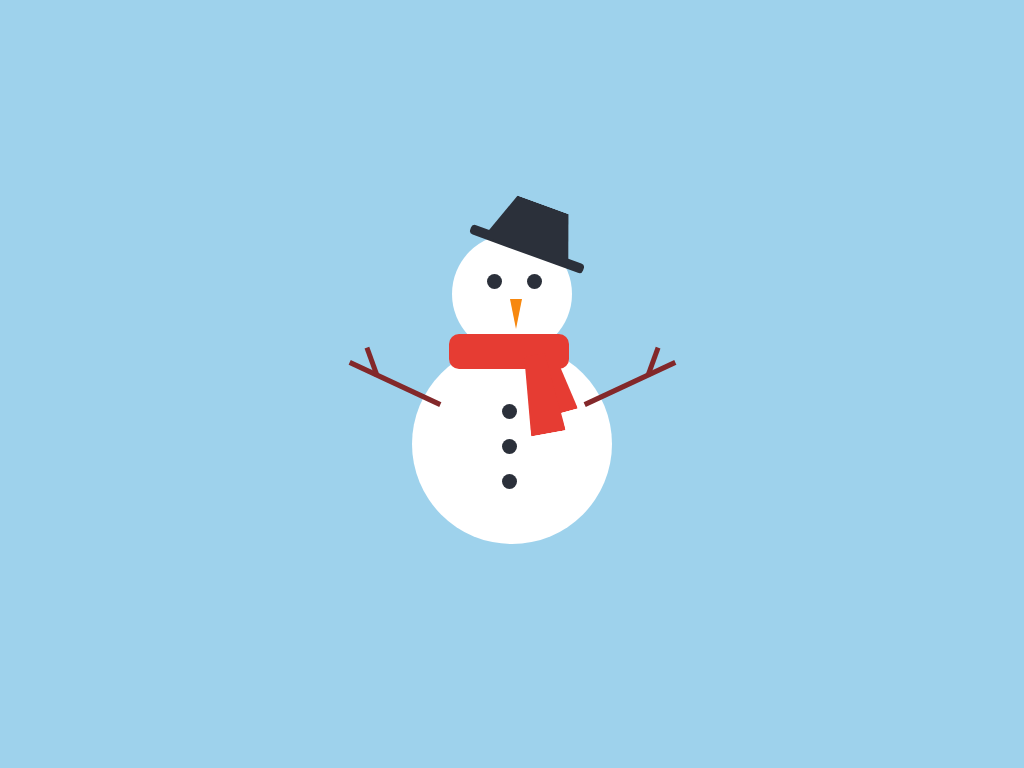

Write the HTML and CSS that draws this image.

<!-- file: index.html -->
<!DOCTYPE html>
<html lang="en">
  <head>
    <meta charset="UTF-8" />
    <meta name="viewport" content="width=device-width, initial-scale=1.0" />
    <title>Snowman</title>
    <link rel="stylesheet" href="style.css" />
  </head>
  <body>
    <div class="snowman">
      <div class="head circle">
        <div class="eye left circle"></div>
        <div class="eye right circle"></div>
        <div class="nose"></div>
        <div class="hat">
          <div class="hat-top"></div>
        </div>
      </div>
      <div class="body circle">
        <div class="buttons">
          <div class="circle"></div>
          <div class="circle"></div>
          <div class="circle"></div>
        </div>
        <div class="hand left">
          <div></div>
        </div>
        <div class="hand right">
          <div></div>
        </div>
      </div>
      <div class="scarf"></div>
      <div class="scarf2"></div>
      <div class="scarf3"></div>
    </div>
  </body>
</html>


/* file: style.css */
body {
  height: 100vh;
  display: flex;
  justify-content: center;
  align-items: center;
  margin: 0;
  padding: 0;
  background-color: #9ed2ec;
  --dark-grey: #2b303a;
  --brown: #83282a;
  --red: #e63c33;
}
div {
  position: relative;
}
.snowman {
  width: 340px;
  height: 500px;
}
.circle {
  aspect-ratio: 1/1;
  border-radius: 50%;
}
.head {
  height: 120px;
  background-color: #fff;
  top: 100px;
  left: 110px;
}
.eye {
  width: 15px;
  background: var(--dark-grey);
}
.eye.left {
  top: 40px;
  left: 35px;
}
.eye.right {
  top: 25px;
  left: 75px;
}
.nose {
  width: 30px;
  height: 30px;
  background-color: #f7880f;
  top: 35px;
  left: 49px;
  clip-path: polygon(50% 100%, 30% 0, 70% 0);
}
.hat {
  width: 120px;
  height: 10px;
  background-color: var(--dark-grey);
  border-radius: 4px;
  bottom: 50px;
  left: 15px;
  transform: rotate(20deg);
}
.hat-top {
  height: 50px;
  width: 90px;
  background-color: var(--dark-grey);
  bottom: 42px;
  left: 15px;
  clip-path: polygon(20% 0%, 80% 0%, 100% 100%, 0% 100%);
}
.body {
  width: 200px;
  background-color: #fff;
  top: 90px;
  left: 70px;
}
.buttons > div {
  width: 15px;
  background-color: var(--dark-grey);
  margin-bottom: 20px;
}
.buttons {
  top: 60px;
  left: 90px;
}
.hand {
  width: 100px;
  height: 5px;
  background-color: var(--brown);
}
.hand > div {
  width: 30px;
  height: 5px;
  bottom: 10px;
  background-color: var(--brown);
}
.hand.left {
  bottom: 68px;
  right: 67px;
  transform: rotate(25deg);
}
.hand.left > div {
  left: 5px;
  transform: rotate(45deg);
}
.hand.right {
  bottom: 73px;
  left: 168px;
  transform: rotate(-25deg);
}
.hand.right > div {
  left: 65px;
  transform: rotate(-45deg);
}
.scarf,
.scarf3 {
  width: 35px;
  background-color: var(--red);
  clip-path: polygon(20% 0%, 80% 0%, 100% 100%, 0% 100%);
}
.scarf {
  height: 50px;
  left: 195px;
  bottom: 90px;
  transform: rotate(-15deg);
}
.scarf2 {
  width: 120px;
  height: 35px;
  background-color: var(--red);
  bottom: 170px;
  left: 107px;
  border-radius: 10px;
}
.scarf3 {
  height: 80px;
  bottom: 185px;
  left: 182px;
  transform: rotate(-10deg);
}
